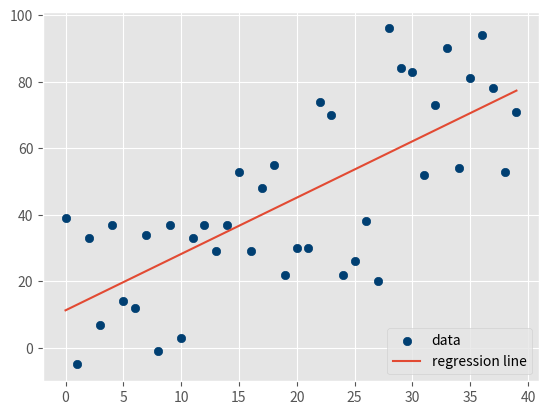

Write Python code to recreate this figure.
# coding:utf-8

import numpy as np
import matplotlib.pyplot as plt
import random
from statistics import mean
from matplotlib import style

style.use('ggplot')

xs = np.array([1,2,3,4,5], dtype=np.float64)
ys = np.array([5,4,6,5,6], dtype=np.float64)

# regression model
def best_fit_slope_and_intercept(xs, ys):
    m = (((mean(xs)*mean(ys)) - mean(xs*ys)) /
         ((mean(xs)*mean(xs)) - mean(xs*xs)))
    b = mean(ys) - m*mean(xs)
    return m, b

# determine squared error
def squared_error(ys_orig, ys_line):
    return sum((ys_line - ys_orig)*(ys_line - ys_orig))

#coefficient of determination (R squared)
def coefficient_of_determination(ys_orig,ys_line):
    y_mean_line = [mean(ys_orig) for y in ys_orig]
    squared_error_regr = squared_error(ys_orig, ys_line)
    squared_error_y_mean = squared_error(ys_orig,y_mean_line)
    return 1 - (squared_error_regr/squared_error_y_mean)

#creating dataset
def create_dataset(hm,variance, step=2,correlation=False):
    val =1
    ys=[]
    for i in range(hm):
        y = val + random.randrange(-variance,variance)
        ys.append(y)
        if correlation and correlation == 'pos':
            val+=step
        elif correlation and correlation == 'neg':
            val-=step

    xs = [i for i in range(len(ys))]
    return np.array(xs, dtype=np.float64),np.array(ys,dtype=np.float64)

#create a data set
xs, ys = create_dataset(40, 40, 2, correlation='pos')

m, b = best_fit_slope_and_intercept(xs,ys)
print('best slope coeffcient=',m,'best intercept=',b)

regression_line = [(m*x)+b for x in xs]
# plot a function based on the prediction of model
r_squared = coefficient_of_determination(ys,regression_line)
print('given line variables, coeffcient of determination=',r_squared)

plt.scatter(xs,ys,color='#003F72',label='data')
plt.plot(xs, regression_line, label='regression line')
plt.legend(loc=4)
plt.show()

